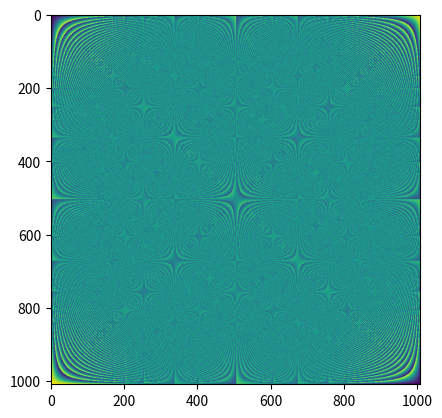

The script that saved this image: (Note: this script raises an exception after producing the figure.)
"""
This is a meaningless file only used to demonstrate what this directory is for.
"""
import numpy as np
import matplotlib.pyplot as plt


def multiplication_table(modulus):
    """
    Generates the multiplication table for the finite field Z/nZ, where n is the
    specified modulus.
    """
    modulo_ring = np.arange(0, modulus, 1)

    rows, cols = np.meshgrid(modulo_ring, modulo_ring)
    return (rows * cols) % modulus

def generate_image(modulus):
    """
    Generates a plot of the multiplication table for the finite field Z/nZ,
    where n is the specified modulus.
    """
    table = multiplication_table(modulus)
    fig, axis = plt.subplots(1, 1)
    axis.imshow(table)
    fig.savefig(f"../plots/multiplication_modulo_{modulus}.png",
                bbox_inches='tight')

generate_image(1009)
